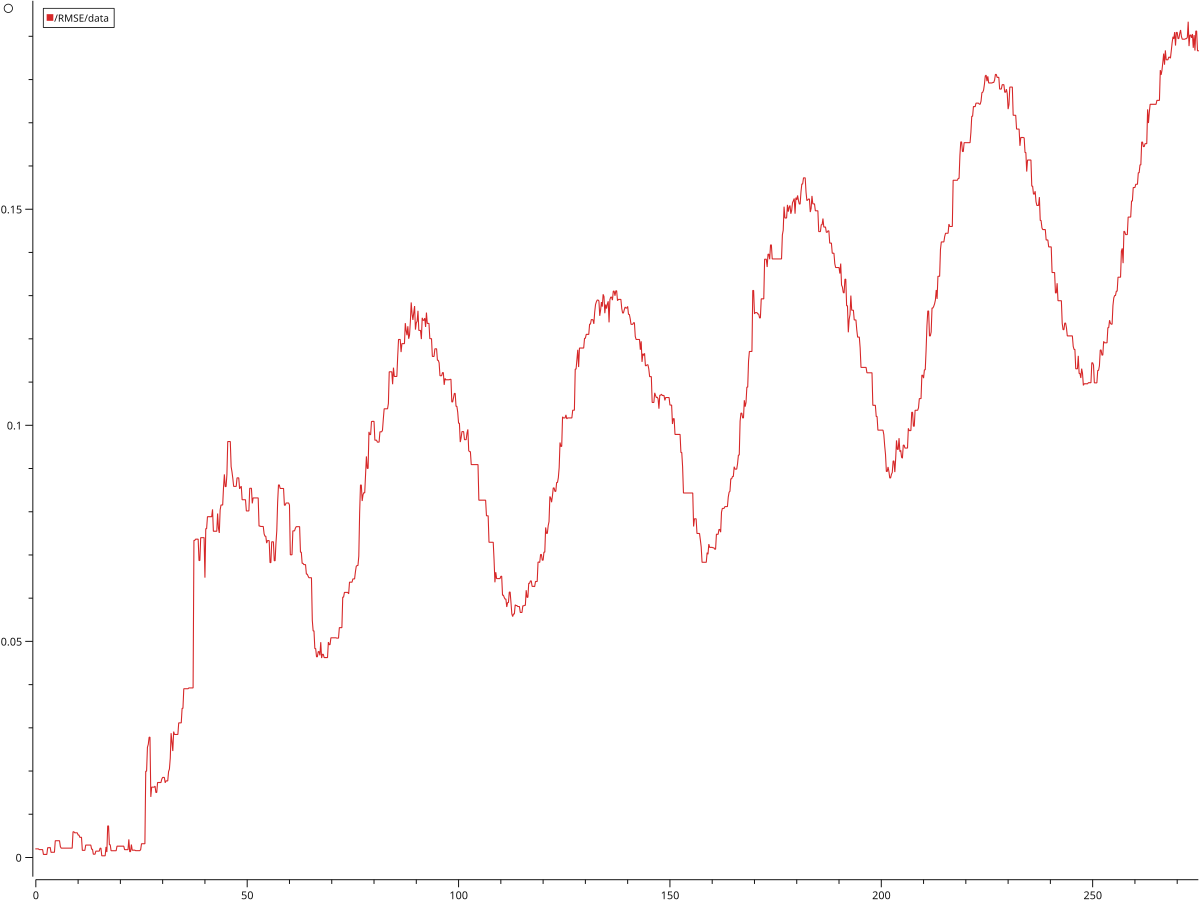

The file beside this chart, header and first rows:
__time, /RMSE/data
1669053033, 0.001993
1669053033, 0.001993
1669053033, 0.001993
1669053033, 0.001826
1669053033, 0.001826
1669053034, 0.001826
1669053034, 0.001826
1669053034, 0.001826
1669053034, 0.000705
1669053034, 0.000705
1669053035, 0.000705
1669053035, 0.000705
1669053035, 0.000705
1669053035, 0.002265
1669053035, 0.002265
1669053036, 0.002265
1669053036, 0.002334
1669053036, 0.001182
1669053036, 0.001212
1669053036, 0.001212
1669053037, 0.001212
1669053037, 0.001212
1669053037, 0.003879
1669053037, 0.003879
1669053037, 0.003879
1669053038, 0.003879
1669053038, 0.003879
1669053038, 0.003879
1669053038, 0.002526
1669053038, 0.002158
1669053039, 0.002158
1669053039, 0.002158
1669053039, 0.002158
1669053039, 0.002158
1669053039, 0.002158
1669053040, 0.002158
1669053040, 0.002158
1669053040, 0.002158
1669053040, 0.002158
1669053040, 0.002158
1669053041, 0.002158
1669053041, 0.002158
1669053041, 0.002158
1669053041, 0.005945
1669053041, 0.005945
1669053042, 0.005707
1669053042, 0.005707
1669053042, 0.005707
1669053042, 0.005707
1669053042, 0.005194
1669053043, 0.005194
1669053043, 0.004673
1669053043, 0.004673
1669053043, 0.004673
1669053043, 0.001652
1669053044, 0.001652
1669053044, 0.001652
1669053044, 0.001652
1669053044, 0.002873
1669053044, 0.002873
... 1,315 more rows
